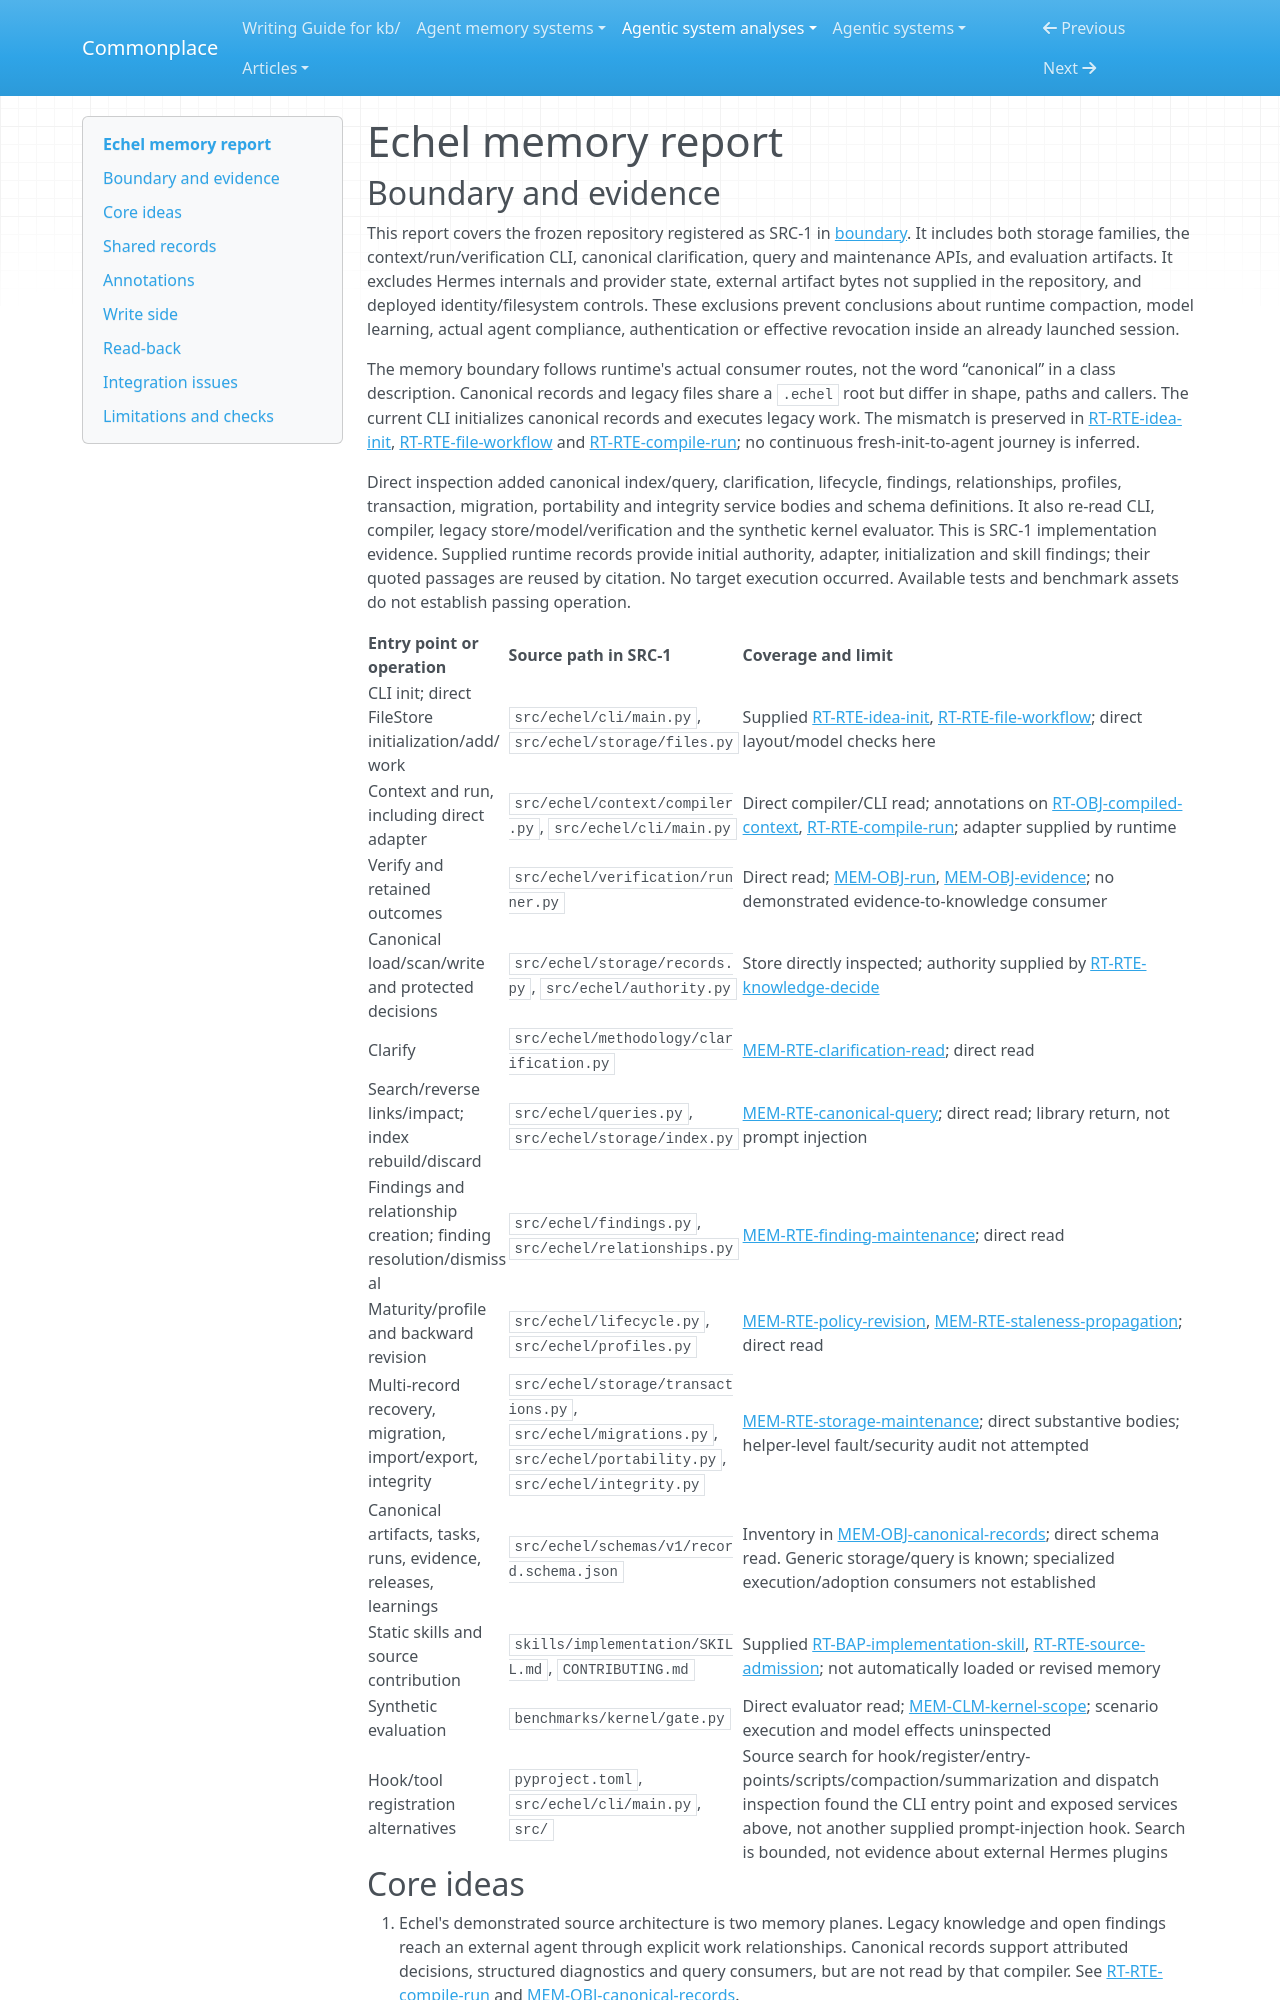

repository: zby/commonplace · page: agentic-system-analyses/retained/alirezabbasi--echel/memory/index.html · generator: mkdocs

---
type: agentic-system-analyses/types/agentic-system-memory-report.md
description: "Echel memory: separate legacy prompt delivery and canonical review, query, staleness and recovery paths."
run-id: AAS-2026-10-15-echel-08d27848b99a-01
source-identity: https://github.com/alirezabbasi/echel
reviewed-boundary: aee36de4d2d1c404fb36e9ad68cc0a920784ee61
---

# Echel memory report

## Boundary and evidence

This report covers the frozen repository registered as SRC-1 in [boundary](boundary.md#source-register). It includes both storage families, the context/run/verification CLI, canonical clarification, query and maintenance APIs, and evaluation artifacts. It excludes Hermes internals and provider state, external artifact bytes not supplied in the repository, and deployed identity/filesystem controls. These exclusions prevent conclusions about runtime compaction, model learning, actual agent compliance, authentication or effective revocation inside an already launched session.

The memory boundary follows runtime's actual consumer routes, not the word “canonical” in a class description. Canonical records and legacy files share a `.echel` root but differ in shape, paths and callers. The current CLI initializes canonical records and executes legacy work. The mismatch is preserved in [RT-RTE-idea-init](runtime.md#rt-rte-idea-init), [RT-RTE-file-workflow](runtime.md#rt-rte-file-workflow) and [RT-RTE-compile-run](runtime.md#rt-rte-compile-run); no continuous fresh-init-to-agent journey is inferred.

Direct inspection added canonical index/query, clarification, lifecycle, findings, relationships, profiles, transaction, migration, portability and integrity service bodies and schema definitions. It also re-read CLI, compiler, legacy store/model/verification and the synthetic kernel evaluator. This is SRC-1 implementation evidence. Supplied runtime records provide initial authority, adapter, initialization and skill findings; their quoted passages are reused by citation. No target execution occurred. Available tests and benchmark assets do not establish passing operation.

| Entry point or operation | Source path in SRC-1 | Coverage and limit |
|---|---|---|
| CLI init; direct FileStore initialization/add/work | `src/echel/cli/main.py`, `src/echel/storage/files.py` | Supplied [RT-RTE-idea-init](runtime.md#rt-rte-idea-init), [RT-RTE-file-workflow](runtime.md#rt-rte-file-workflow); direct layout/model checks here |
| Context and run, including direct adapter | `src/echel/context/compiler.py`, `src/echel/cli/main.py` | Direct compiler/CLI read; annotations on [RT-OBJ-compiled-context](runtime.md#rt-obj-compiled-context), [RT-RTE-compile-run](runtime.md#rt-rte-compile-run); adapter supplied by runtime |
| Verify and retained outcomes | `src/echel/verification/runner.py` | Direct read; [MEM-OBJ-run](#mem-obj-run), [MEM-OBJ-evidence](#mem-obj-evidence); no demonstrated evidence-to-knowledge consumer |
| Canonical load/scan/write and protected decisions | `src/echel/storage/records.py`, `src/echel/authority.py` | Store directly inspected; authority supplied by [RT-RTE-knowledge-decide](runtime.md#rt-rte-knowledge-decide) |
| Clarify | `src/echel/methodology/clarification.py` | [MEM-RTE-clarification-read](#mem-rte-clarification-read); direct read |
| Search/reverse links/impact; index rebuild/discard | `src/echel/queries.py`, `src/echel/storage/index.py` | [MEM-RTE-canonical-query](#mem-rte-canonical-query); direct read; library return, not prompt injection |
| Findings and relationship creation; finding resolution/dismissal | `src/echel/findings.py`, `src/echel/relationships.py` | [MEM-RTE-finding-maintenance](#mem-rte-finding-maintenance); direct read |
| Maturity/profile and backward revision | `src/echel/lifecycle.py`, `src/echel/profiles.py` | [MEM-RTE-policy-revision](#mem-rte-policy-revision), [MEM-RTE-staleness-propagation](#mem-rte-staleness-propagation); direct read |
| Multi-record recovery, migration, import/export, integrity | `src/echel/storage/transactions.py`, `src/echel/migrations.py`, `src/echel/portability.py`, `src/echel/integrity.py` | [MEM-RTE-storage-maintenance](#mem-rte-storage-maintenance); direct substantive bodies; helper-level fault/security audit not attempted |
| Canonical artifacts, tasks, runs, evidence, releases, learnings | `src/echel/schemas/v1/record.schema.json` | Inventory in [MEM-OBJ-canonical-records](#mem-obj-canonical-records); direct schema read. Generic storage/query is known; specialized execution/adoption consumers not established |
| Static skills and source contribution | `skills/implementation/SKILL.md`, `CONTRIBUTING.md` | Supplied [RT-BAP-implementation-skill](runtime.md#rt-bap-implementation-skill), [RT-RTE-source-admission](runtime.md#rt-rte-source-admission); not automatically loaded or revised memory |
| Synthetic evaluation | `benchmarks/kernel/gate.py` | Direct evaluator read; [MEM-CLM-kernel-scope](#mem-clm-kernel-scope); scenario execution and model effects uninspected |
| Hook/tool registration alternatives | `pyproject.toml`, `src/echel/cli/main.py`, `src/` | Source search for hook/register/entry-points/scripts/compaction/summarization and dispatch inspection found the CLI entry point and exposed services above, not another supplied prompt-injection hook. Search is bounded, not evidence about external Hermes plugins |
